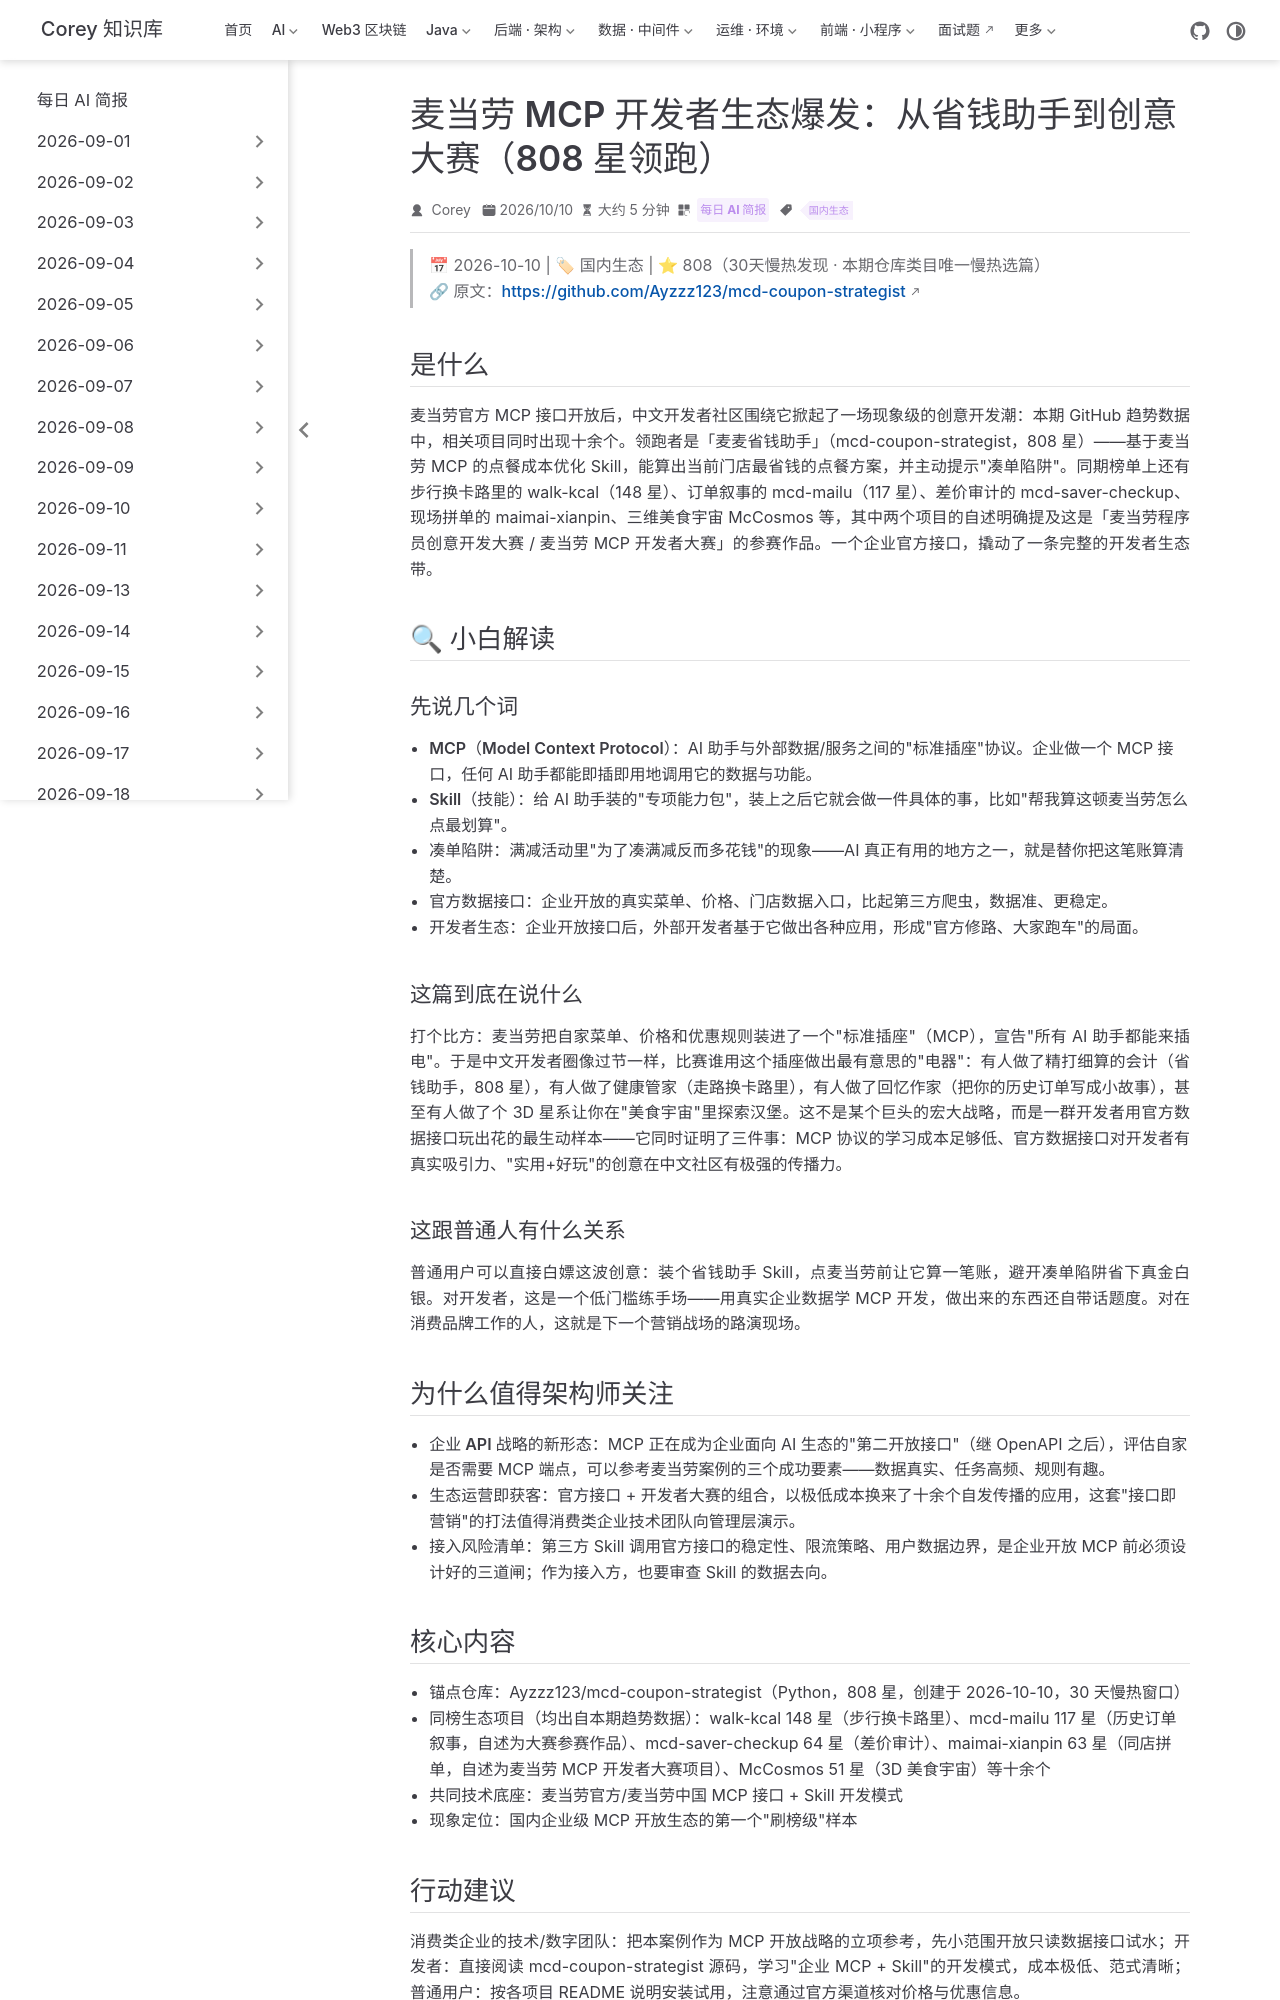

repository: code-corey/code-corey.github.io · page: News/2026-10-22/11-mcdonalds-mcp-ecosystem.html · generator: jekyll

---
title: "麦当劳 MCP 开发者生态爆发：从省钱助手到创意大赛（808 星领跑）"
shortTitle: "麦当劳 MCP 生态爆发"
sidebarGroup: "2026-10-22"
order: 11
date: 2026-10-10
category:
  - "每日 AI 简报"
tag:
  - "国内生态"
description: "麦当劳官方 MCP 接口在中文开发者圈掀起创意潮：省钱助手 mcd-coupon-strategist 以 808 星领跑，一周内十余个相关项目登上 GitHub 趋势榜——企业开放接口的中文圈现象级样本。"
---

# 麦当劳 MCP 开发者生态爆发：从省钱助手到创意大赛（McDonald's MCP Ecosystem）

> 📅 2026-10-10 | 🏷 国内生态 | ⭐ 808（30天慢热发现 · 本期仓库类目唯一慢热选篇）
> 🔗 原文：https://github.com/Ayzzz123/mcd-coupon-strategist

## 是什么

麦当劳官方 MCP 接口开放后，中文开发者社区围绕它掀起了一场现象级的创意开发潮：本期 GitHub 趋势数据中，相关项目同时出现十余个。领跑者是「麦麦省钱助手」（mcd-coupon-strategist，808 星）——基于麦当劳 MCP 的点餐成本优化 Skill，能算出当前门店最省钱的点餐方案，并主动提示"凑单陷阱"。同期榜单上还有步行换卡路里的 walk-kcal（148 星）、订单叙事的 mcd-mailu（117 星）、差价审计的 mcd-saver-checkup、现场拼单的 maimai-xianpin、三维美食宇宙 McCosmos 等，其中两个项目的自述明确提及这是「麦当劳程序员创意开发大赛 / 麦当劳 MCP 开发者大赛」的参赛作品。一个企业官方接口，撬动了一条完整的开发者生态带。

## 🔍 小白解读

### 先说几个词

- **MCP（Model Context Protocol）**：AI 助手与外部数据/服务之间的"标准插座"协议。企业做一个 MCP 接口，任何 AI 助手都能即插即用地调用它的数据与功能。
- **Skill（技能）**：给 AI 助手装的"专项能力包"，装上之后它就会做一件具体的事，比如"帮我算这顿麦当劳怎么点最划算"。
- **凑单陷阱**：满减活动里"为了凑满减反而多花钱"的现象——AI 真正有用的地方之一，就是替你把这笔账算清楚。
- **官方数据接口**：企业开放的真实菜单、价格、门店数据入口，比起第三方爬虫，数据准、更稳定。
- **开发者生态**：企业开放接口后，外部开发者基于它做出各种应用，形成"官方修路、大家跑车"的局面。

### 这篇到底在说什么

打个比方：麦当劳把自家菜单、价格和优惠规则装进了一个"标准插座"（MCP），宣告"所有 AI 助手都能来插电"。于是中文开发者圈像过节一样，比赛谁用这个插座做出最有意思的"电器"：有人做了精打细算的会计（省钱助手，808 星），有人做了健康管家（走路换卡路里），有人做了回忆作家（把你的历史订单写成小故事），甚至有人做了个 3D 星系让你在"美食宇宙"里探索汉堡。这不是某个巨头的宏大战略，而是一群开发者用官方数据接口玩出花的最生动样本——它同时证明了三件事：MCP 协议的学习成本足够低、官方数据接口对开发者有真实吸引力、"实用+好玩"的创意在中文社区有极强的传播力。

### 这跟普通人有什么关系

普通用户可以直接白嫖这波创意：装个省钱助手 Skill，点麦当劳前让它算一笔账，避开凑单陷阱省下真金白银。对开发者，这是一个低门槛练手场——用真实企业数据学 MCP 开发，做出来的东西还自带话题度。对在消费品牌工作的人，这就是下一个营销战场的路演现场。

## 为什么值得架构师关注

- **企业 API 战略的新形态**：MCP 正在成为企业面向 AI 生态的"第二开放接口"（继 OpenAPI 之后），评估自家是否需要 MCP 端点，可以参考麦当劳案例的三个成功要素——数据真实、任务高频、规则有趣。
- **生态运营即获客**：官方接口 + 开发者大赛的组合，以极低成本换来了十余个自发传播的应用，这套"接口即营销"的打法值得消费类企业技术团队向管理层演示。
- **接入风险清单**：第三方 Skill 调用官方接口的稳定性、限流策略、用户数据边界，是企业开放 MCP 前必须设计好的三道闸；作为接入方，也要审查 Skill 的数据去向。
